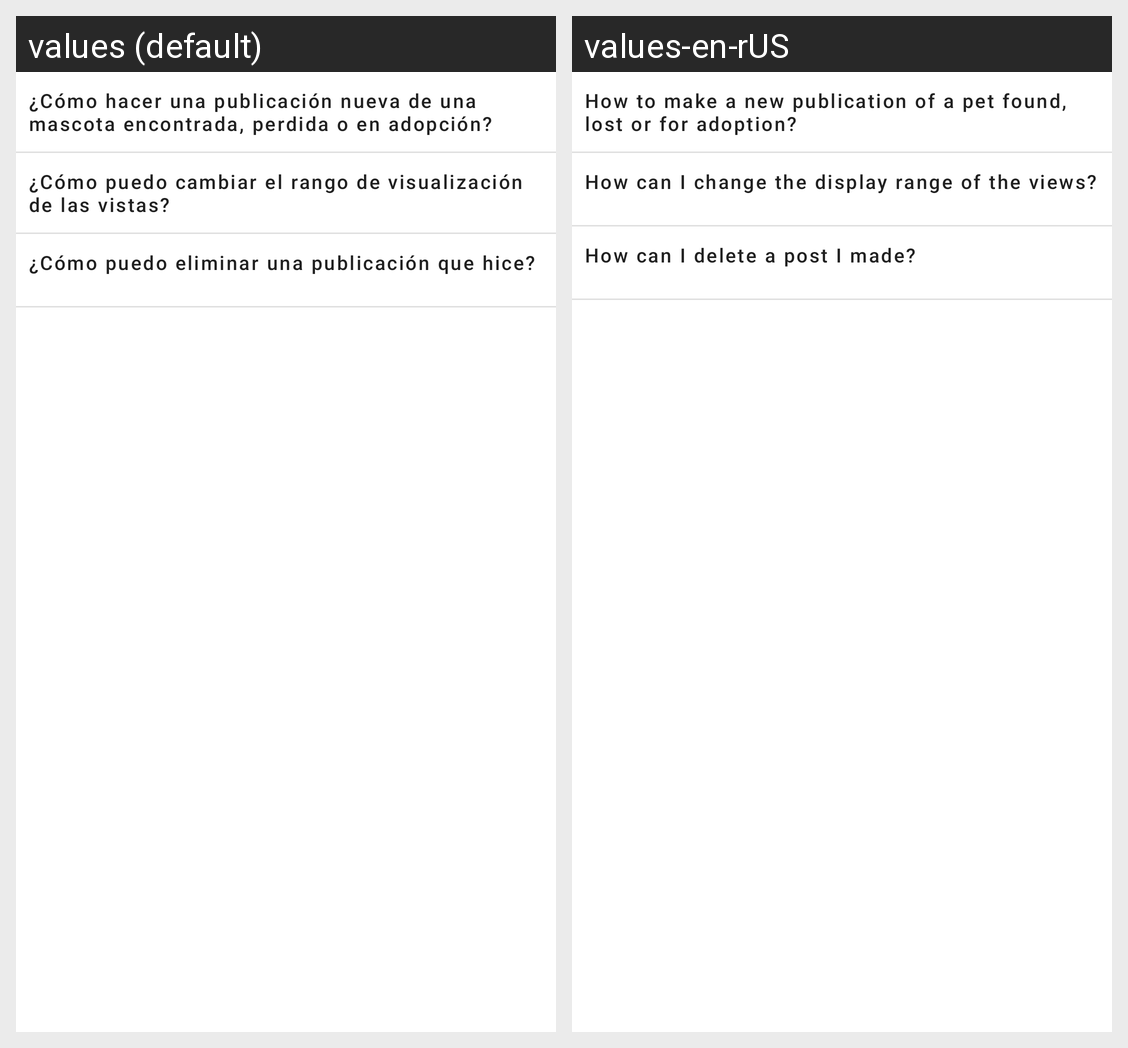

Here is an Android app screen in its default locale and in the app's own translations. Write out the translated-string differences for the strings that appear on this screen.
Android screen res/layout/fragment_frequent_questions.xml rendered under 2 locales, left to right: values (default), values-en-rUS. Device: Nexus 5 (rendered at 1080×1920; each locale shown at half size, 540×960, under a caption strip naming it); theme AppTheme.
Strings drawn on this screen, with the default value and each locale's value (text and hints the layout hard-codes, and strings that could not be matched under every locale, appear in the picture but are not listed):

question_1
  values: ¿Cómo hacer una publicación nueva de una mascota encontrada, perdida o en adopción?
  values-en-rUS: How to make a new publication of a pet found, lost or for adoption?

question_2
  values: ¿Cómo puedo cambiar el rango de visualización de las vistas?
  values-en-rUS: How can I change the display range of the views?

question_3
  values: ¿Cómo puedo eliminar una publicación que hice?
  values-en-rUS: How can I delete a post I made?
